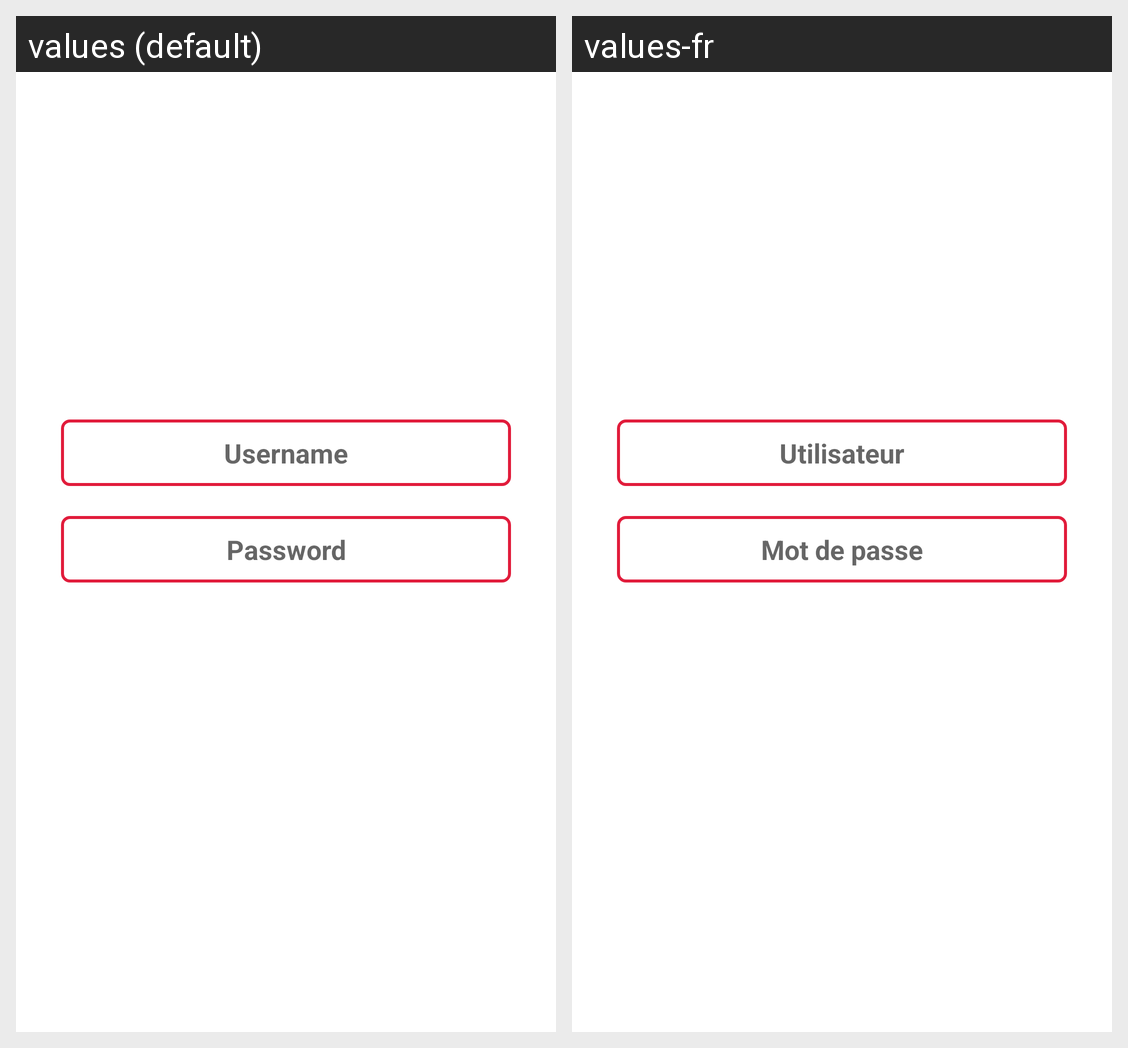

Here is an Android app screen in its default locale and in the app's own translations. Write out the translated-string differences for the strings that appear on this screen.
Android screen res/layout/fragment_login.xml rendered under 2 locales, left to right: values (default), values-fr. Device: Nexus 5 (rendered at 1080×1920; each locale shown at half size, 540×960, under a caption strip naming it); theme AppTheme.
Strings drawn on this screen, with the default value and each locale's value (text and hints the layout hard-codes, and strings that could not be matched under every locale, appear in the picture but are not listed):

username
  values: Username
  values-fr: Utilisateur

password
  values: Password
  values-fr: Mot de passe
